Labelled photos from "yolo_dataset", an image-classification folder in akiraraihaan/skripsi_final. The possible labels are: severe vibration, full load production, natural flowing, pump leakage, collide pump and vibration, gas influence, gas influence and vibration, insufficient liquid supply and vibration, severe insufficient liquid supply, vibration.

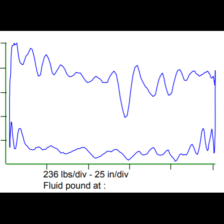
Label: natural flowing

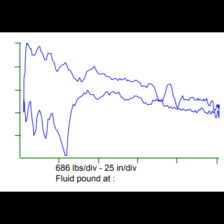
Label: insufficient liquid supply and vibration

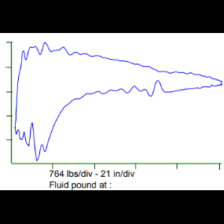
Label: severe insufficient liquid supply

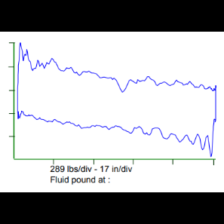
Label: severe vibration

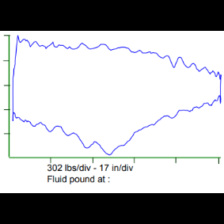
Label: gas influence and vibration

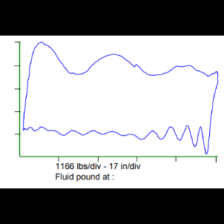
Label: pump leakage
